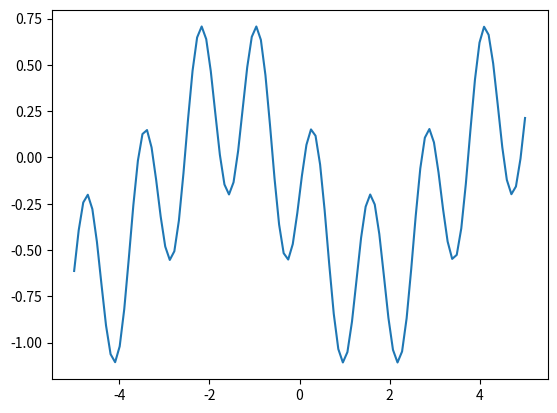

The script that saved this image:
# -*- coding: utf-8 -*-
"""
Created on Sun Jan  8 15:54:54 2023

[redacted]
"""
import numpy as np
import scipy.optimize as opt
import matplotlib.pyplot as plt

def f(x):
    return np.cos(3*x) * np.sin(2*x) - 0.2
    
x = np.linspace(-5,5,100)
plt.plot(x,f(x))

#function,initial guess
r = opt.fsolve(f,2.5)